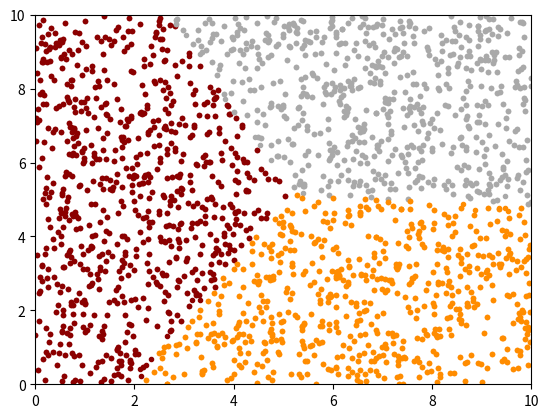

Reproduce this figure in Python.
'''
K-means clustering for a random data input of 1000 points
The code returns 3 cluster regions, with the list of data
points stored un list_k1, list_k2, and list_k3 respectively

Variable diff_k1, diff_k2, diff_k3 calculates the distance
between the previous and the new centroid value. These
variables acts as a condition for the iteration of the outer
loop of the kmeans_clust function if the value of all the
variable goes below 0.001.
'''

import numpy as np
import matplotlib.pyplot as plt

# Calculating the euclidean distance
def dist(point1, point2):
    return pow(pow(point1[0]-point2[0],2) + pow(point1[1]-point2[1],2), 0.5)

# Updating the centroid value using the old and new value
def upd_cent(curr_cent, n, new_pt):
    temp_sum_x = (curr_cent[0])*(n+1)
    temp_sum_y = (curr_cent[1])*(n+1)

    new_pt_x = (temp_sum_x + new_pt[0])/(n+2)
    new_pt_y = (temp_sum_y + new_pt[1])/(n+2)

    return (new_pt_x, new_pt_y)

# Function inserting the points into different clusters
def kmeans_clust(dataSet, k):

    # List storing the set of updated centroids
    cent = []
    list_k1, list_k2, list_k3 = [], [], []

    # Generating the random centroids for a given num of clusters
    for i in range(k):
        x = np.random.uniform(0,10)
        y = np.random.uniform(0,10)
        cent.append((x,y))

    # Finding the minimum distance between the two randomly generated centroids
    k1 = cent[0]
    k2 = cent[1]
    k3 = cent[2]
    diff_k1, diff_k2, diff_k3 = np.inf, np.inf, np.inf

    # Condition to stop the iteration if the centroid update
    # distance for all the clusters is below 0.001 units
    while diff_k1 > 0.001 and diff_k2 > 0.001 and diff_k3 >0.001:

        # Iterating for the entire dataset
        for i in range(len(dataSet)):
            dist_k1 = dist(dataSet[i], k1)
            dist_k2 = dist(dataSet[i], k2)
            dist_k3 = dist(dataSet[i], k3)

            # Condition to update the current centroid value
            # by comparing with the distance value of the current
            # point from the other clusters
            if dist_k1 < dist_k2 and dist_k1 < dist_k3:
                prev_k1 = k1
                k1 = upd_cent(k1, len(list_k1), dataSet[i])
                list_k1.append(dataSet[i])

                # Removing dataSet[i] from list_k2 and list_k3,
                # if in both the lists from previous iterations
                if dataSet[i] in list_k2:
                    list_k2.remove(dataSet[i])

                if dataSet[i] in list_k3:
                    list_k3.remove(dataSet[i])

                diff_k1 = dist(prev_k1, k1)

            elif dist_k2 < dist_k1 and dist_k2 < dist_k3:
                prev_k2 = k2
                k2 = upd_cent(k2, len(list_k2), dataSet[i])
                list_k2.append(dataSet[i])
                if dataSet[i] in list_k1:
                    list_k1.remove(dataSet[i])
                if dataSet[i] in list_k3:
                    list_k3.remove(dataSet[i])

                diff_k2 = dist(prev_k2, k2)

            elif dist_k3 < dist_k1 and dist_k3 < dist_k2:
                prev_k3 = k3
                k3 = upd_cent(k3, len(list_k3), dataSet[i])
                list_k3.append(dataSet[i])
                if dataSet[i] in list_k1:
                    list_k1.remove(dataSet[i])
                if dataSet[i] in list_k2:
                    list_k2.remove(dataSet[i])

                diff_k3 = dist(prev_k3, k3)

    # Plotting the final data poitns for each cluster
    for i in range(len(list_k1)):
        plt.plot(list_k1[i][0], list_k1[i][1], marker = 'o', color = 'darkred', markersize = 3)

    for i in range(len(list_k2)):
        plt.plot(list_k2[i][0], list_k2[i][1], marker = 'o', color = 'darkgrey', markersize = 3)

    for i in range(len(list_k3)):
        plt.plot(list_k3[i][0], list_k3[i][1], marker = 'o', color = 'darkorange', markersize = 3)


# Taking a set of 2000 random data points
dataSet = [(np.random.uniform(0,10), np.random.uniform(0,10)) for k in range(2000)]
plt.figure()
plt.axis([0,10,0,10])
kmeans_clust(dataSet, 3)
plt.show()
